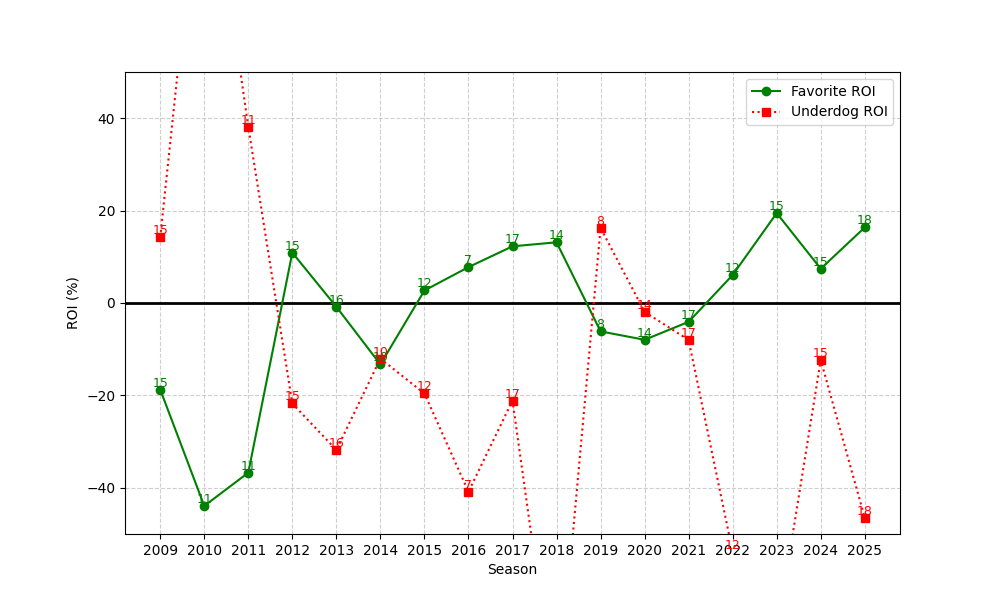

Source data for this figure (header and first rows):
season, n, favorite_roi, underdog_roi
2009, 15, -18.73, 14.2
2010, 11, -43.92, 104.5
2011, 11, -36.72, 38.12
2012, 15, 10.9, -21.75
2013, 16, -0.824, -31.81
2014, 10, -13.3, -12.04
2015, 12, 2.706, -19.58
2016, 7, 7.764, -40.86
2017, 17, 12.27, -21.12
2018, 14, 13.14, -89.16
2019, 8, -6.142, 16.25
2020, 14, -7.965, -1.926
2021, 17, -4.074, -8.002
2022, 12, 6.063, -53.92
2023, 15, 19.46, -71.57
2024, 15, 7.417, -12.33
2025, 18, 16.37, -46.5
